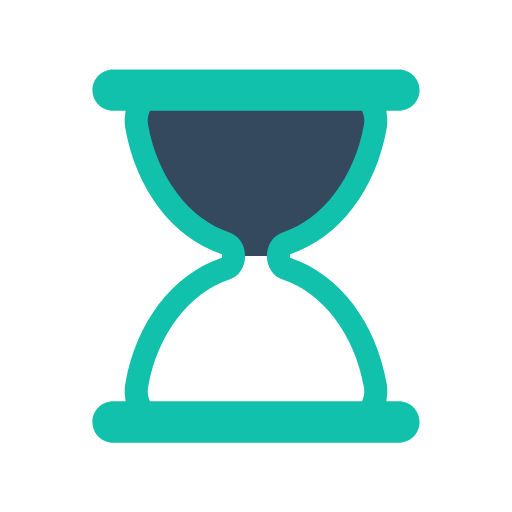
t = 0.00 s
t = 0.44 s: frame unchanged from t = 0.00 s, image omitted
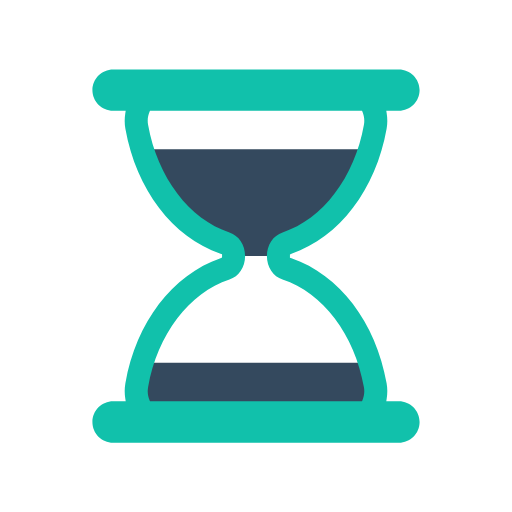
t = 0.67 s
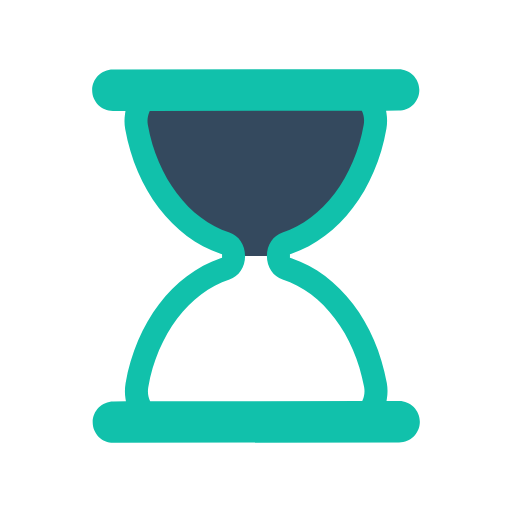
t = 1.11 s
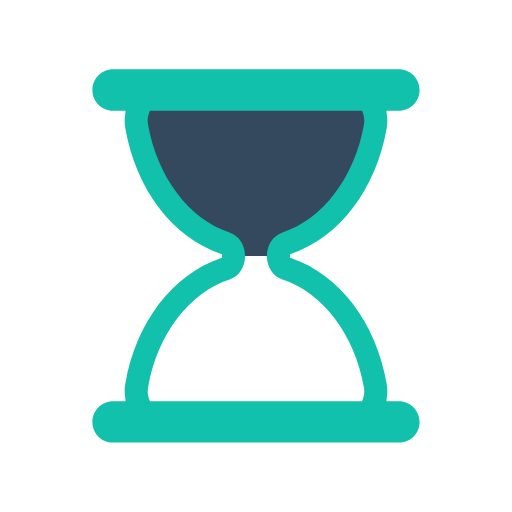
t = 1.56 s
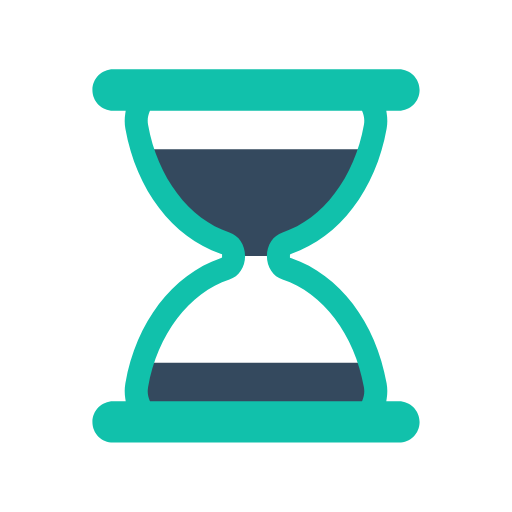
t = 1.78 s

The animated SVG that drew these frames (rendered in a browser with its animation timeline set to each time). Animation: 5 SMIL elements (animate=4,animateTransform=1); one cycle of 2.22 s, repeats indefinitely.

<svg xmlns="http://www.w3.org/2000/svg" xmlns:xlink="http://www.w3.org/1999/xlink" style="margin: auto; display: block;" width="200px" height="200px" viewBox="0 0 100 100" preserveAspectRatio="xMidYMid">
<defs>
  <clipPath id="ldio-6w22zf9xvtd-cp">
    <rect x="0" y="0" width="100" height="50">
      <animate attributeName="y" repeatCount="indefinite" dur="2.2222222222222223s" calcMode="spline" values="0;50;0;0;0" keyTimes="0;0.4;0.5;0.9;1" keySplines="0.3 0 1 0.7;0.3 0 1 0.7;0.3 0 1 0.7;0.3 0 1 0.7"></animate>
      <animate attributeName="height" repeatCount="indefinite" dur="2.2222222222222223s" calcMode="spline" values="50;0;0;50;50" keyTimes="0;0.4;0.5;0.9;1" keySplines="0.3 0 1 0.7;0.3 0 1 0.7;0.3 0 1 0.7;0.3 0 1 0.7"></animate>
    </rect>
    <rect x="0" y="50" width="100" height="0">
      <animate attributeName="y" repeatCount="indefinite" dur="2.2222222222222223s" calcMode="spline" values="100;50;50;50;50" keyTimes="0;0.4;0.5;0.9;1" keySplines="0.3 0 1 0.7;0.3 0 1 0.7;0.3 0 1 0.7;0.3 0 1 0.7"></animate>
      <animate attributeName="height" repeatCount="indefinite" dur="2.2222222222222223s" calcMode="spline" values="0;50;50;0;0" keyTimes="0;0.4;0.5;0.9;1" keySplines="0.3 0 1 0.7;0.3 0 1 0.7;0.3 0 1 0.7;0.3 0 1 0.7"></animate>
    </rect>
  </clipPath>
</defs>
<g transform="translate(50 50)"><g transform="scale(0.9)"><g transform="translate(-50 -50)">
  <g transform="rotate(244.293 50 50)">
    <animateTransform attributeName="transform" type="rotate" dur="2.2222222222222223s" repeatCount="indefinite" values="0 50 50;0 50 50;180 50 50;180 50 50;360 50 50" keyTimes="0;0.4;0.5;0.9;1"></animateTransform>
    <path clip-path="url(#ldio-6w22zf9xvtd-cp)" fill="#34495e" d="M54.864 50L54.864 50c0-1.291 0.689-2.412 1.671-2.729c9.624-3.107 17.154-12.911 19.347-25.296 c0.681-3.844-1.698-7.475-4.791-7.475H28.908c-3.093 0-5.472 3.631-4.791 7.475c2.194 12.385 9.723 22.189 19.347 25.296 c0.982 0.317 1.671 1.438 1.671 2.729v0c0 1.291-0.689 2.412-1.671 2.729C33.84 55.836 26.311 65.64 24.117 78.025 c-0.681 3.844 1.698 7.475 4.791 7.475h42.184c3.093 0 5.472-3.631 4.791-7.475C73.689 65.64 66.16 55.836 56.536 52.729 C55.553 52.412 54.864 51.291 54.864 50z"></path>
    <path fill="#11c1ab" d="M81 81.5h-2.724l0.091-0.578c0.178-1.122 0.17-2.243-0.022-3.333C76.013 64.42 68.103 54.033 57.703 50.483l-0.339-0.116 v-0.715l0.339-0.135c10.399-3.552 18.31-13.938 20.642-27.107c0.192-1.089 0.2-2.211 0.022-3.333L78.276 18.5H81 c2.481 0 4.5-2.019 4.5-4.5S83.481 9.5 81 9.5H19c-2.481 0-4.5 2.019-4.5 4.5s2.019 4.5 4.5 4.5h2.724l-0.092 0.578 c-0.178 1.122-0.17 2.243 0.023 3.333c2.333 13.168 10.242 23.555 20.642 27.107l0.338 0.116v0.715l-0.338 0.135 c-10.4 3.551-18.31 13.938-20.642 27.106c-0.193 1.09-0.201 2.211-0.023 3.333l0.092 0.578H19c-2.481 0-4.5 2.019-4.5 4.5 s2.019 4.5 4.5 4.5h62c2.481 0 4.5-2.019 4.5-4.5S83.481 81.5 81 81.5z M73.14 81.191L73.012 81.5H26.988l-0.128-0.309 c-0.244-0.588-0.491-1.538-0.28-2.729c2.014-11.375 8.944-20.542 17.654-23.354c2.035-0.658 3.402-2.711 3.402-5.108 c0-2.398-1.368-4.451-3.403-5.108c-8.71-2.812-15.639-11.979-17.653-23.353c-0.211-1.191 0.036-2.143 0.281-2.731l0.128-0.308 h46.024l0.128 0.308c0.244 0.589 0.492 1.541 0.281 2.731c-2.015 11.375-8.944 20.541-17.654 23.353 c-2.035 0.658-3.402 2.71-3.402 5.108c0 2.397 1.368 4.45 3.403 5.108c8.71 2.812 15.64 11.979 17.653 23.354 C73.632 79.651 73.384 80.604 73.14 81.191z"></path>
  </g>
</g></g></g>
</svg>
